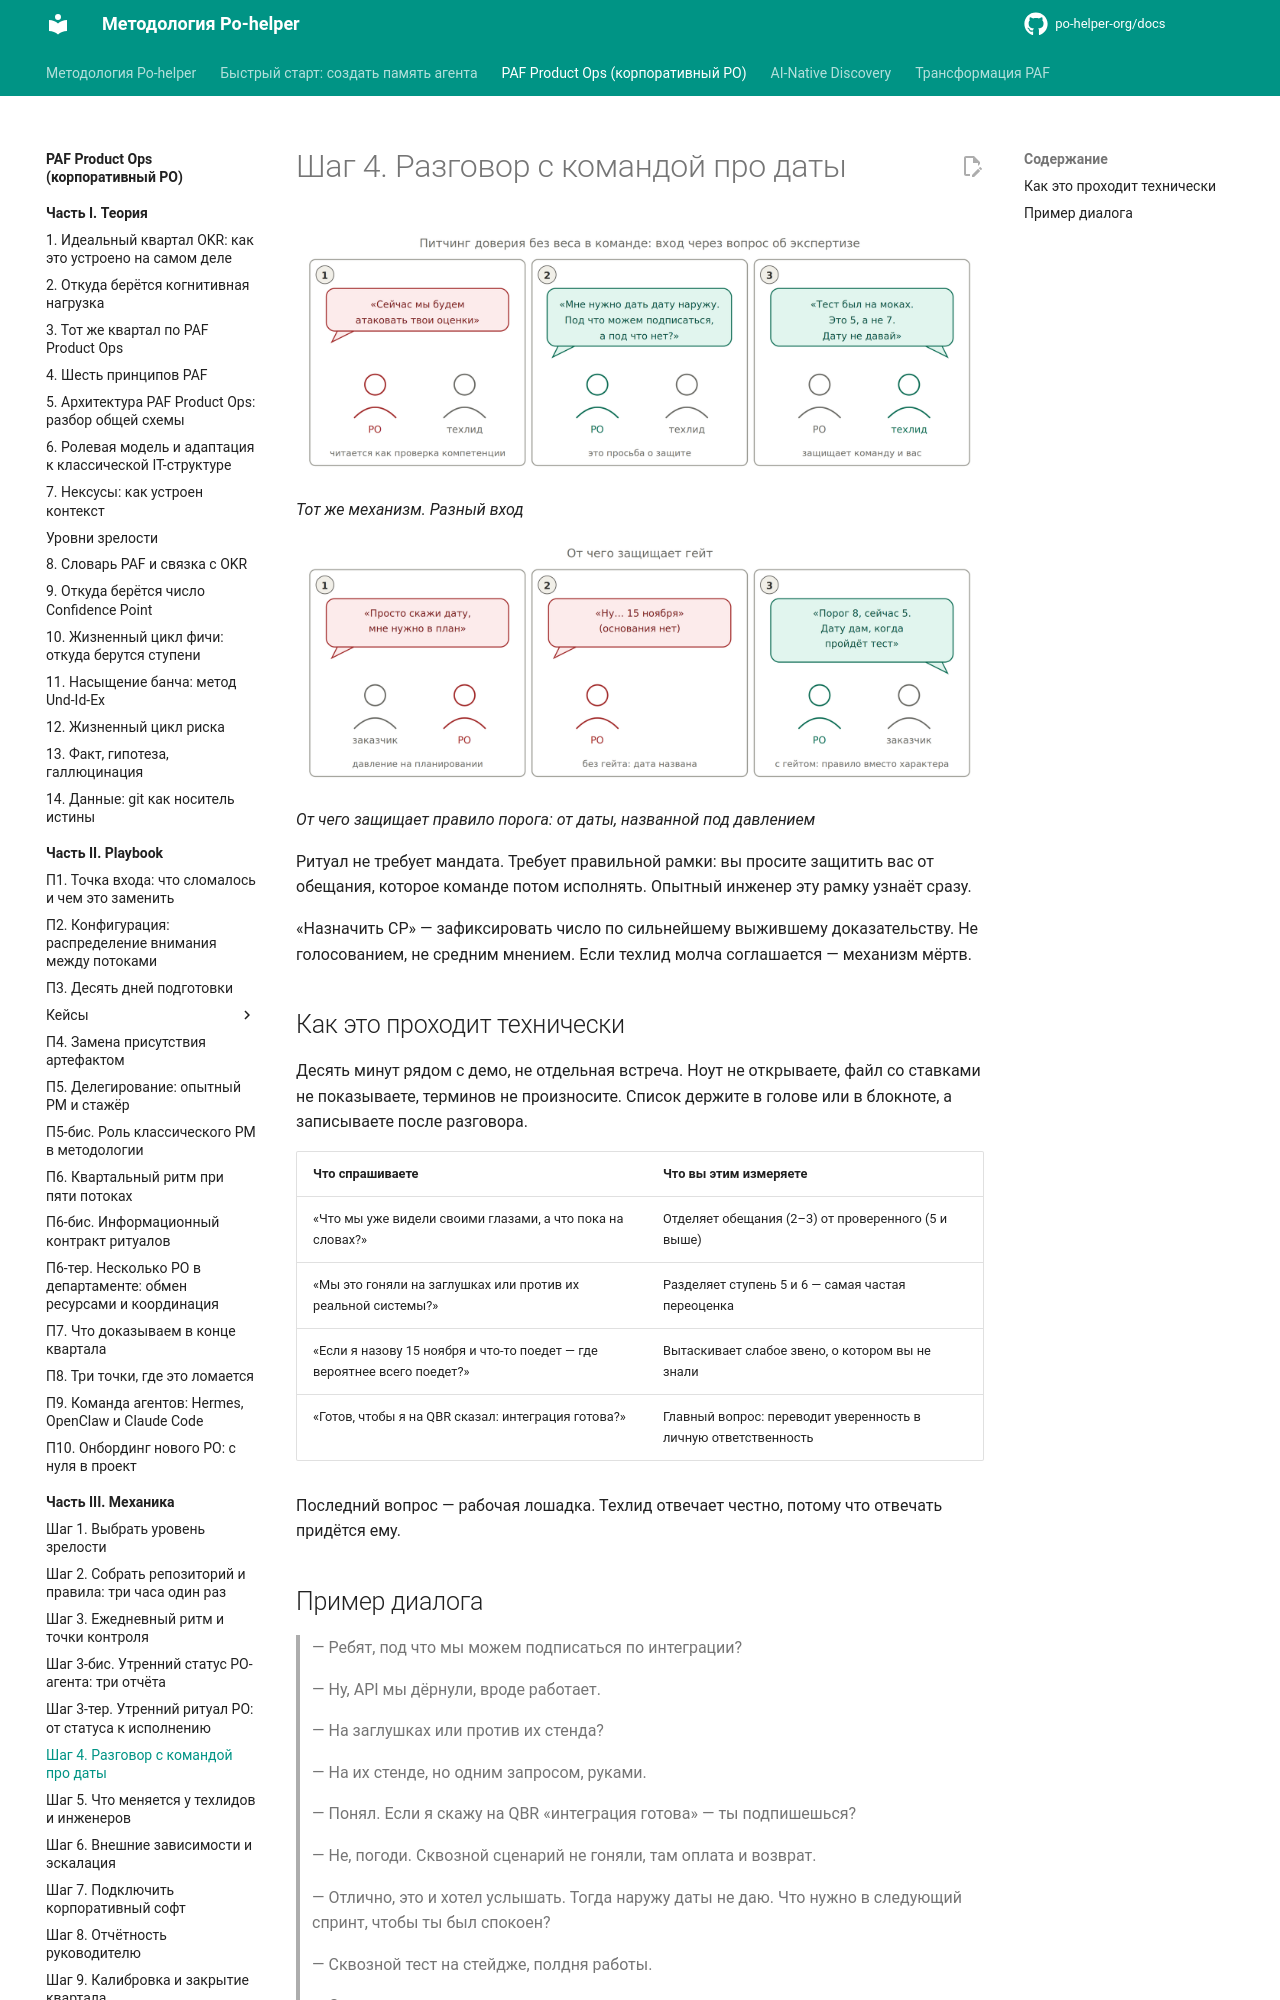

repository: po-helper-org/docs · page: paf-product-ops/mechanics/step-4-dates-talk/index.html · generator: mkdocs

# Шаг 4. Разговор с командой про даты

![Тот же механизм. Разный вход](../assets/img23.webp)
*Тот же механизм. Разный вход*

![От чего защищает правило порога: от даты, названной под давлением](../assets/img24.webp)
*От чего защищает правило порога: от даты, названной под давлением*

Ритуал не требует мандата. Требует правильной рамки: вы просите защитить вас от обещания, которое команде потом исполнять. Опытный инженер эту рамку узнаёт сразу.

«Назначить CP» — зафиксировать число по сильнейшему выжившему доказательству. Не голосованием, не средним мнением. Если техлид молча соглашается — механизм мёртв.
